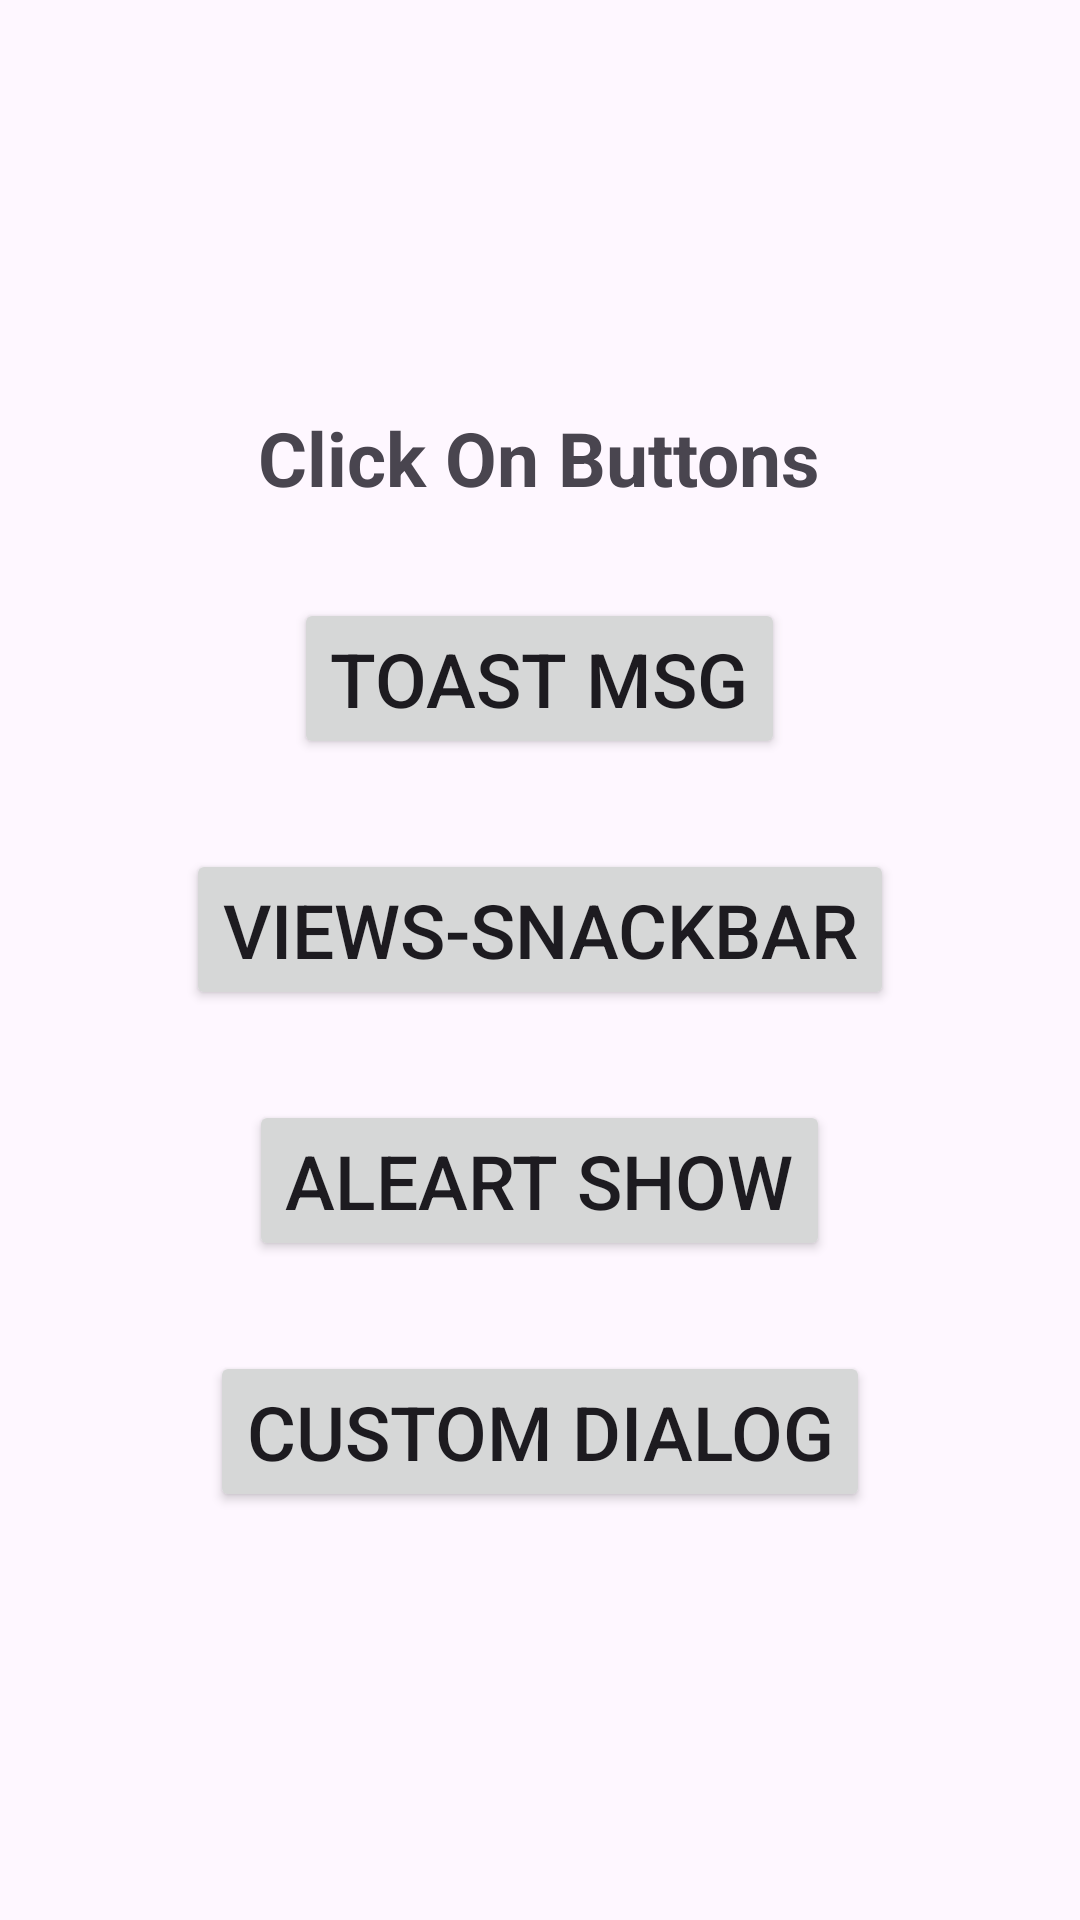

Reconstruct the res/layout file that produces this screen, plus the resources it refers to.
<!-- AndroidManifest.xml: application theme Theme.ViewsSnackbar -->
<!-- res/layout/activity_main.xml -->
<?xml version="1.0" encoding="utf-8"?>
<LinearLayout xmlns:android="http://schemas.android.com/apk/res/android"
    xmlns:app="http://schemas.android.com/apk/res-auto"
    xmlns:tools="http://schemas.android.com/tools"
    android:layout_width="match_parent"
    android:layout_height="match_parent"
    android:orientation="vertical"
    android:gravity="center"
    tools:context=".MainActivity">
    <TextView
        android:id="@+id/tvHello"
        android:layout_width="wrap_content"
        android:layout_height="wrap_content"
        android:text="@string/tvHello"
        android:textSize="25sp"
        android:textStyle="bold"
        />
    <Button
        android:id="@+id/btnToast"
        android:layout_width="wrap_content"
        android:layout_height="wrap_content"
        android:text="@string/btnToast"
        android:textSize="25sp"
        android:layout_marginTop="30dp"/>
    <Button
        android:id="@+id/btnSnack"
        android:layout_width="wrap_content"
        android:layout_height="wrap_content"
        android:text="@string/app_name"
        android:textSize="25sp"
        android:layout_marginTop="30dp"/>
    <Button
        android:id="@+id/btnAlert"
        android:layout_width="wrap_content"
        android:layout_height="wrap_content"
        android:text="@string/btnAlert"
        android:textSize="25sp"
        android:layout_marginTop="30dp"/>
    <Button
        android:id="@+id/btnCustom"
        android:layout_width="wrap_content"
        android:layout_height="wrap_content"
        android:text="@string/btnCustom"
        android:textSize="25sp"
        android:layout_marginTop="30dp"/>




</LinearLayout>
<!-- resources referenced by this layout -->
<resources>
  <string name="app_name">Views-Snackbar</string>
  <string name="btnAlert">Aleart Show</string>
  <string name="btnCustom">Custom Dialog</string>
  <string name="btnToast">Toast msg</string>
  <string name="tvHello">Click On Buttons</string>
  <style name="Theme.ViewsSnackbar" parent="Base.Theme.ViewsSnackbar" />
  <style name="Base.Theme.ViewsSnackbar" parent="Theme.Material3.DayNight.NoActionBar">
          
          
      </style>
</resources>
